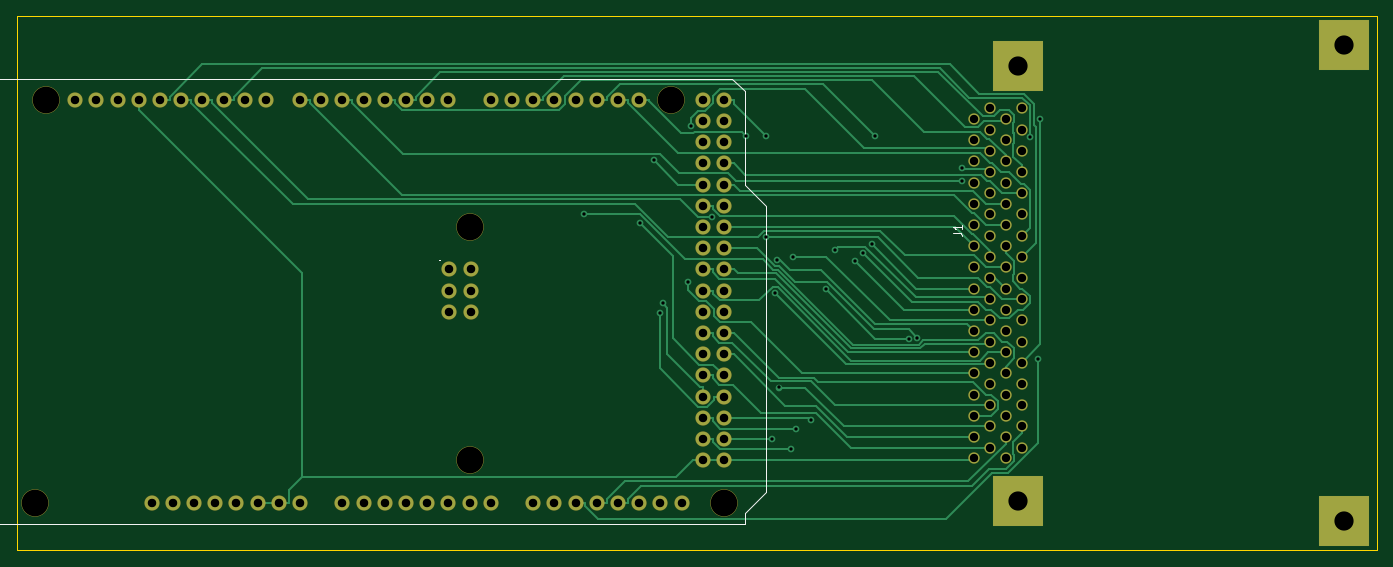
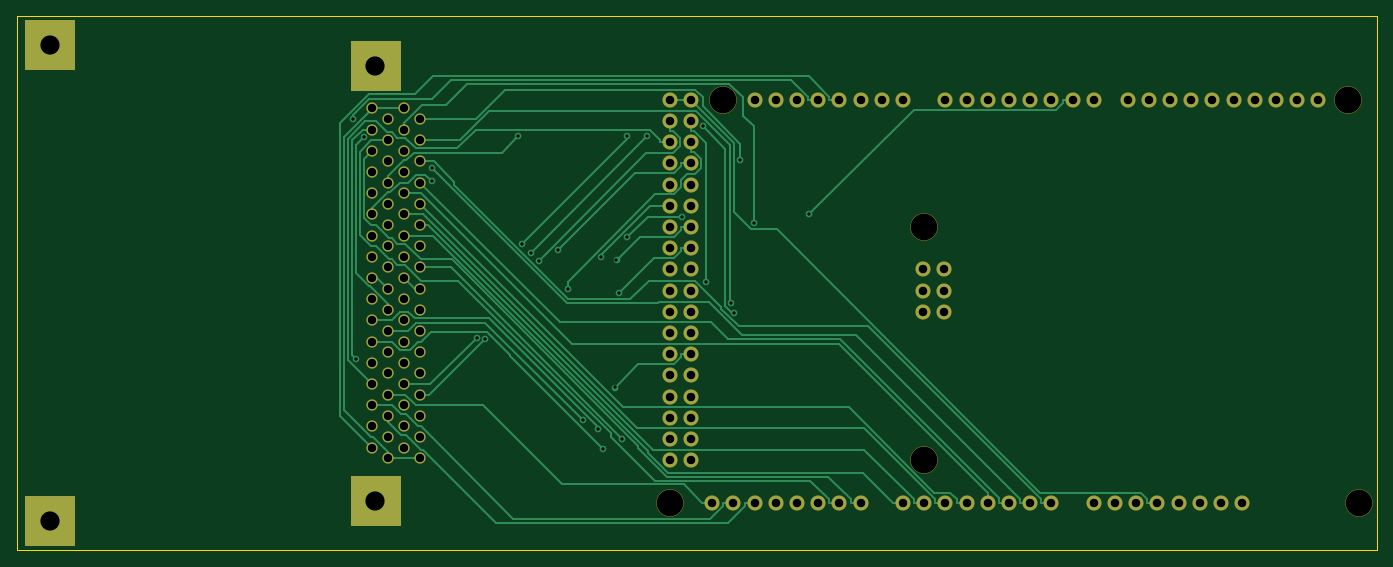
Circuit board: 9 layer files. Board 163.0 x 64.0 mm.
- bottom_copper: arduino-wirewrap-B_Cu.gbr (21671 bytes)
- bottom_mask: arduino-wirewrap-B_Mask.gbr (4900 bytes)
- bottom_silk: arduino-wirewrap-B_SilkS.gbr (496 bytes)
- outline: arduino-wirewrap-Edge_Cuts.gbr (783 bytes)
- top_copper: arduino-wirewrap-F_Cu.gbr (24651 bytes)
- top_mask: arduino-wirewrap-F_Mask.gbr (4900 bytes)
- top_silk: arduino-wirewrap-F_SilkS.gbr (1833 bytes)
- drill: arduino-wirewrap-NPTH.drl (377 bytes)
- drill: arduino-wirewrap-PTH.drl (3446 bytes)

=== bottom_copper: arduino-wirewrap-B_Cu.gbr (21671 bytes, source omitted) ===
=== bottom_mask: arduino-wirewrap-B_Mask.gbr ===
G04 #@! TF.GenerationSoftware,KiCad,Pcbnew,5.1.6*
G04 #@! TF.CreationDate,2021-01-19T19:15:35+01:00*
G04 #@! TF.ProjectId,arduino-wirewrap,61726475-696e-46f2-9d77-697265777261,rev?*
G04 #@! TF.SameCoordinates,Original*
G04 #@! TF.FileFunction,Soldermask,Bot*
G04 #@! TF.FilePolarity,Negative*
%FSLAX46Y46*%
G04 Gerber Fmt 4.6, Leading zero omitted, Abs format (unit mm)*
G04 Created by KiCad (PCBNEW 5.1.6) date 2021-01-19 19:15:35*
%MOMM*%
%LPD*%
G01*
G04 APERTURE LIST*
%ADD10R,6.100000X6.100000*%
%ADD11C,1.370000*%
%ADD12O,1.827200X1.827200*%
%ADD13C,3.300000*%
G04 APERTURE END LIST*
D10*
X214020000Y-62500000D03*
X214020000Y-119500000D03*
X175000000Y-64965000D03*
X175000000Y-117035000D03*
D11*
X175405000Y-70045000D03*
X173500000Y-71315000D03*
X175405000Y-72585000D03*
X173500000Y-73855000D03*
X175405000Y-75125000D03*
X173500000Y-76395000D03*
X175405000Y-77665000D03*
X173500000Y-78935000D03*
X175405000Y-80205000D03*
X173500000Y-81475000D03*
X175405000Y-82745000D03*
X173500000Y-84015000D03*
X175405000Y-85285000D03*
X173500000Y-86555000D03*
X175405000Y-87825000D03*
X173500000Y-89095000D03*
X175405000Y-90365000D03*
X173500000Y-91635000D03*
X175405000Y-92905000D03*
X173500000Y-94175000D03*
X175405000Y-95445000D03*
X173500000Y-96715000D03*
X175405000Y-97985000D03*
X173500000Y-99255000D03*
X175405000Y-100525000D03*
X173500000Y-101795000D03*
X175405000Y-103065000D03*
X173500000Y-104335000D03*
X175405000Y-105605000D03*
X173500000Y-106875000D03*
X175405000Y-108145000D03*
X173500000Y-109415000D03*
X175405000Y-110685000D03*
X173500000Y-111955000D03*
X171595000Y-70045000D03*
X169690000Y-71315000D03*
X171595000Y-72585000D03*
X169690000Y-73855000D03*
X171595000Y-75125000D03*
X169690000Y-76395000D03*
X171595000Y-77665000D03*
X169690000Y-78935000D03*
X171595000Y-80205000D03*
X169690000Y-81475000D03*
X171595000Y-82745000D03*
X169690000Y-84015000D03*
X171595000Y-85285000D03*
X169690000Y-86555000D03*
X171595000Y-87825000D03*
X169690000Y-89095000D03*
X171595000Y-90365000D03*
X169690000Y-91635000D03*
X171595000Y-92905000D03*
X169690000Y-94175000D03*
X171595000Y-95445000D03*
X169690000Y-96715000D03*
X171595000Y-97985000D03*
X169690000Y-99255000D03*
X171595000Y-100525000D03*
X169690000Y-101795000D03*
X171595000Y-103065000D03*
X169690000Y-104335000D03*
X171595000Y-105605000D03*
X169690000Y-106875000D03*
X171595000Y-108145000D03*
X169690000Y-109415000D03*
X171595000Y-110685000D03*
X169690000Y-111955000D03*
D12*
X106852000Y-89330000D03*
X139745000Y-112190000D03*
X137205000Y-112190000D03*
X139745000Y-109650000D03*
X137205000Y-109650000D03*
X139745000Y-107110000D03*
X137205000Y-107110000D03*
X139745000Y-104570000D03*
X137205000Y-104570000D03*
X139745000Y-102030000D03*
X137205000Y-102030000D03*
X139745000Y-99490000D03*
X137205000Y-99490000D03*
X139745000Y-96950000D03*
X137205000Y-96950000D03*
X139745000Y-94410000D03*
X137205000Y-94410000D03*
X139745000Y-91870000D03*
X137205000Y-91870000D03*
X139745000Y-89330000D03*
X137205000Y-89330000D03*
X139745000Y-86790000D03*
X137205000Y-86790000D03*
X139745000Y-84250000D03*
X137205000Y-84250000D03*
X139745000Y-81710000D03*
X137205000Y-81710000D03*
X139745000Y-79170000D03*
X137205000Y-79170000D03*
X139745000Y-76630000D03*
X137205000Y-76630000D03*
X139745000Y-74090000D03*
X137205000Y-74090000D03*
X139745000Y-71550000D03*
X137205000Y-71550000D03*
X139745000Y-69010000D03*
X137205000Y-69010000D03*
X134665000Y-117270000D03*
X132125000Y-117270000D03*
X129585000Y-117270000D03*
X127045000Y-117270000D03*
X124505000Y-117270000D03*
X121965000Y-117270000D03*
X119425000Y-117270000D03*
X116885000Y-117270000D03*
X111805000Y-117270000D03*
X109265000Y-117270000D03*
X106725000Y-117270000D03*
X104185000Y-117270000D03*
X101645000Y-117270000D03*
X99105000Y-117270000D03*
X96565000Y-117270000D03*
X71165000Y-117270000D03*
X77261000Y-69010000D03*
X74721000Y-69010000D03*
X72181000Y-69010000D03*
X67101000Y-69010000D03*
X64561000Y-69010000D03*
X62021000Y-69010000D03*
D13*
X57195000Y-117270000D03*
X139745000Y-117270000D03*
X58465000Y-69010000D03*
X133395000Y-69010000D03*
X109265000Y-84250000D03*
X109265000Y-112190000D03*
D12*
X79801000Y-69010000D03*
X82341000Y-69010000D03*
X84881000Y-69010000D03*
X69641000Y-69010000D03*
X88945000Y-69010000D03*
X91485000Y-69010000D03*
X94025000Y-69010000D03*
X96565000Y-69010000D03*
X99105000Y-69010000D03*
X101645000Y-69010000D03*
X104185000Y-69010000D03*
X106725000Y-69010000D03*
X111805000Y-69010000D03*
X114345000Y-69010000D03*
X116885000Y-69010000D03*
X119425000Y-69010000D03*
X121965000Y-69010000D03*
X124505000Y-69010000D03*
X127045000Y-69010000D03*
X129585000Y-69010000D03*
X73705000Y-117270000D03*
X76245000Y-117270000D03*
X78785000Y-117270000D03*
X81325000Y-117270000D03*
X83865000Y-117270000D03*
X86405000Y-117270000D03*
X88945000Y-117270000D03*
X94025000Y-117270000D03*
X109392000Y-89330000D03*
X106852000Y-91870000D03*
X109392000Y-91870000D03*
X109392000Y-94410000D03*
X106852000Y-94410000D03*
M02*

=== bottom_silk: arduino-wirewrap-B_SilkS.gbr ===
G04 #@! TF.GenerationSoftware,KiCad,Pcbnew,5.1.6*
G04 #@! TF.CreationDate,2021-01-19T19:15:35+01:00*
G04 #@! TF.ProjectId,arduino-wirewrap,61726475-696e-46f2-9d77-697265777261,rev?*
G04 #@! TF.SameCoordinates,Original*
G04 #@! TF.FileFunction,Legend,Bot*
G04 #@! TF.FilePolarity,Positive*
%FSLAX46Y46*%
G04 Gerber Fmt 4.6, Leading zero omitted, Abs format (unit mm)*
G04 Created by KiCad (PCBNEW 5.1.6) date 2021-01-19 19:15:35*
%MOMM*%
%LPD*%
G01*
G04 APERTURE LIST*
G04 APERTURE END LIST*
M02*

=== outline: arduino-wirewrap-Edge_Cuts.gbr ===
G04 #@! TF.GenerationSoftware,KiCad,Pcbnew,5.1.6*
G04 #@! TF.CreationDate,2021-01-19T19:15:35+01:00*
G04 #@! TF.ProjectId,arduino-wirewrap,61726475-696e-46f2-9d77-697265777261,rev?*
G04 #@! TF.SameCoordinates,Original*
G04 #@! TF.FileFunction,Profile,NP*
%FSLAX46Y46*%
G04 Gerber Fmt 4.6, Leading zero omitted, Abs format (unit mm)*
G04 Created by KiCad (PCBNEW 5.1.6) date 2021-01-19 19:15:35*
%MOMM*%
%LPD*%
G01*
G04 APERTURE LIST*
G04 #@! TA.AperFunction,Profile*
%ADD10C,0.050000*%
G04 #@! TD*
G04 APERTURE END LIST*
D10*
X218000000Y-123000000D02*
X217000000Y-123000000D01*
X218000000Y-59000000D02*
X218000000Y-123000000D01*
X55000000Y-59000000D02*
X218000000Y-59000000D01*
X55000000Y-123000000D02*
X55000000Y-59000000D01*
X217000000Y-123000000D02*
X55000000Y-123000000D01*
M02*

=== top_copper: arduino-wirewrap-F_Cu.gbr (24651 bytes, source omitted) ===
=== top_mask: arduino-wirewrap-F_Mask.gbr ===
G04 #@! TF.GenerationSoftware,KiCad,Pcbnew,5.1.6*
G04 #@! TF.CreationDate,2021-01-19T19:15:35+01:00*
G04 #@! TF.ProjectId,arduino-wirewrap,61726475-696e-46f2-9d77-697265777261,rev?*
G04 #@! TF.SameCoordinates,Original*
G04 #@! TF.FileFunction,Soldermask,Top*
G04 #@! TF.FilePolarity,Negative*
%FSLAX46Y46*%
G04 Gerber Fmt 4.6, Leading zero omitted, Abs format (unit mm)*
G04 Created by KiCad (PCBNEW 5.1.6) date 2021-01-19 19:15:35*
%MOMM*%
%LPD*%
G01*
G04 APERTURE LIST*
%ADD10R,6.100000X6.100000*%
%ADD11C,1.370000*%
%ADD12O,1.827200X1.827200*%
%ADD13C,3.300000*%
G04 APERTURE END LIST*
D10*
X214020000Y-62500000D03*
X214020000Y-119500000D03*
X175000000Y-64965000D03*
X175000000Y-117035000D03*
D11*
X175405000Y-70045000D03*
X173500000Y-71315000D03*
X175405000Y-72585000D03*
X173500000Y-73855000D03*
X175405000Y-75125000D03*
X173500000Y-76395000D03*
X175405000Y-77665000D03*
X173500000Y-78935000D03*
X175405000Y-80205000D03*
X173500000Y-81475000D03*
X175405000Y-82745000D03*
X173500000Y-84015000D03*
X175405000Y-85285000D03*
X173500000Y-86555000D03*
X175405000Y-87825000D03*
X173500000Y-89095000D03*
X175405000Y-90365000D03*
X173500000Y-91635000D03*
X175405000Y-92905000D03*
X173500000Y-94175000D03*
X175405000Y-95445000D03*
X173500000Y-96715000D03*
X175405000Y-97985000D03*
X173500000Y-99255000D03*
X175405000Y-100525000D03*
X173500000Y-101795000D03*
X175405000Y-103065000D03*
X173500000Y-104335000D03*
X175405000Y-105605000D03*
X173500000Y-106875000D03*
X175405000Y-108145000D03*
X173500000Y-109415000D03*
X175405000Y-110685000D03*
X173500000Y-111955000D03*
X171595000Y-70045000D03*
X169690000Y-71315000D03*
X171595000Y-72585000D03*
X169690000Y-73855000D03*
X171595000Y-75125000D03*
X169690000Y-76395000D03*
X171595000Y-77665000D03*
X169690000Y-78935000D03*
X171595000Y-80205000D03*
X169690000Y-81475000D03*
X171595000Y-82745000D03*
X169690000Y-84015000D03*
X171595000Y-85285000D03*
X169690000Y-86555000D03*
X171595000Y-87825000D03*
X169690000Y-89095000D03*
X171595000Y-90365000D03*
X169690000Y-91635000D03*
X171595000Y-92905000D03*
X169690000Y-94175000D03*
X171595000Y-95445000D03*
X169690000Y-96715000D03*
X171595000Y-97985000D03*
X169690000Y-99255000D03*
X171595000Y-100525000D03*
X169690000Y-101795000D03*
X171595000Y-103065000D03*
X169690000Y-104335000D03*
X171595000Y-105605000D03*
X169690000Y-106875000D03*
X171595000Y-108145000D03*
X169690000Y-109415000D03*
X171595000Y-110685000D03*
X169690000Y-111955000D03*
D12*
X106852000Y-89330000D03*
X139745000Y-112190000D03*
X137205000Y-112190000D03*
X139745000Y-109650000D03*
X137205000Y-109650000D03*
X139745000Y-107110000D03*
X137205000Y-107110000D03*
X139745000Y-104570000D03*
X137205000Y-104570000D03*
X139745000Y-102030000D03*
X137205000Y-102030000D03*
X139745000Y-99490000D03*
X137205000Y-99490000D03*
X139745000Y-96950000D03*
X137205000Y-96950000D03*
X139745000Y-94410000D03*
X137205000Y-94410000D03*
X139745000Y-91870000D03*
X137205000Y-91870000D03*
X139745000Y-89330000D03*
X137205000Y-89330000D03*
X139745000Y-86790000D03*
X137205000Y-86790000D03*
X139745000Y-84250000D03*
X137205000Y-84250000D03*
X139745000Y-81710000D03*
X137205000Y-81710000D03*
X139745000Y-79170000D03*
X137205000Y-79170000D03*
X139745000Y-76630000D03*
X137205000Y-76630000D03*
X139745000Y-74090000D03*
X137205000Y-74090000D03*
X139745000Y-71550000D03*
X137205000Y-71550000D03*
X139745000Y-69010000D03*
X137205000Y-69010000D03*
X134665000Y-117270000D03*
X132125000Y-117270000D03*
X129585000Y-117270000D03*
X127045000Y-117270000D03*
X124505000Y-117270000D03*
X121965000Y-117270000D03*
X119425000Y-117270000D03*
X116885000Y-117270000D03*
X111805000Y-117270000D03*
X109265000Y-117270000D03*
X106725000Y-117270000D03*
X104185000Y-117270000D03*
X101645000Y-117270000D03*
X99105000Y-117270000D03*
X96565000Y-117270000D03*
X71165000Y-117270000D03*
X77261000Y-69010000D03*
X74721000Y-69010000D03*
X72181000Y-69010000D03*
X67101000Y-69010000D03*
X64561000Y-69010000D03*
X62021000Y-69010000D03*
D13*
X57195000Y-117270000D03*
X139745000Y-117270000D03*
X58465000Y-69010000D03*
X133395000Y-69010000D03*
X109265000Y-84250000D03*
X109265000Y-112190000D03*
D12*
X79801000Y-69010000D03*
X82341000Y-69010000D03*
X84881000Y-69010000D03*
X69641000Y-69010000D03*
X88945000Y-69010000D03*
X91485000Y-69010000D03*
X94025000Y-69010000D03*
X96565000Y-69010000D03*
X99105000Y-69010000D03*
X101645000Y-69010000D03*
X104185000Y-69010000D03*
X106725000Y-69010000D03*
X111805000Y-69010000D03*
X114345000Y-69010000D03*
X116885000Y-69010000D03*
X119425000Y-69010000D03*
X121965000Y-69010000D03*
X124505000Y-69010000D03*
X127045000Y-69010000D03*
X129585000Y-69010000D03*
X73705000Y-117270000D03*
X76245000Y-117270000D03*
X78785000Y-117270000D03*
X81325000Y-117270000D03*
X83865000Y-117270000D03*
X86405000Y-117270000D03*
X88945000Y-117270000D03*
X94025000Y-117270000D03*
X109392000Y-89330000D03*
X106852000Y-91870000D03*
X109392000Y-91870000D03*
X109392000Y-94410000D03*
X106852000Y-94410000D03*
M02*

=== top_silk: arduino-wirewrap-F_SilkS.gbr ===
G04 #@! TF.GenerationSoftware,KiCad,Pcbnew,5.1.6*
G04 #@! TF.CreationDate,2021-01-19T19:15:35+01:00*
G04 #@! TF.ProjectId,arduino-wirewrap,61726475-696e-46f2-9d77-697265777261,rev?*
G04 #@! TF.SameCoordinates,Original*
G04 #@! TF.FileFunction,Legend,Top*
G04 #@! TF.FilePolarity,Positive*
%FSLAX46Y46*%
G04 Gerber Fmt 4.6, Leading zero omitted, Abs format (unit mm)*
G04 Created by KiCad (PCBNEW 5.1.6) date 2021-01-19 19:15:35*
%MOMM*%
%LPD*%
G01*
G04 APERTURE LIST*
%ADD10C,0.150000*%
G04 APERTURE END LIST*
D10*
X43225000Y-66470000D02*
X140761000Y-66470000D01*
X43225000Y-119810000D02*
X142285000Y-119810000D01*
X140761000Y-66470000D02*
X142285000Y-67994000D01*
X142285000Y-119810000D02*
X142285000Y-118540000D01*
X142285000Y-118540000D02*
X144825000Y-116000000D01*
X144825000Y-116000000D02*
X144825000Y-81710000D01*
X144825000Y-81710000D02*
X142285000Y-79170000D01*
X142285000Y-79170000D02*
X142285000Y-67994000D01*
X43225000Y-66470000D02*
X43225000Y-119810000D01*
X167237380Y-84983333D02*
X167951666Y-84983333D01*
X168094523Y-85030952D01*
X168189761Y-85126190D01*
X168237380Y-85269047D01*
X168237380Y-85364285D01*
X168237380Y-83983333D02*
X168237380Y-84554761D01*
X168237380Y-84269047D02*
X167237380Y-84269047D01*
X167380238Y-84364285D01*
X167475476Y-84459523D01*
X167523095Y-84554761D01*
X44526904Y-64906380D02*
X45193571Y-65906380D01*
X45193571Y-64906380D02*
X44526904Y-65906380D01*
X45526904Y-65620666D02*
X46003095Y-65620666D01*
X45431666Y-65906380D02*
X45765000Y-64906380D01*
X46098333Y-65906380D01*
X46955476Y-65906380D02*
X46384047Y-65906380D01*
X46669761Y-65906380D02*
X46669761Y-64906380D01*
X46574523Y-65049238D01*
X46479285Y-65144476D01*
X46384047Y-65192095D01*
X105709000Y-88163142D02*
X105756619Y-88210761D01*
X105709000Y-88258380D01*
X105661380Y-88210761D01*
X105709000Y-88163142D01*
X105709000Y-88258380D01*
M02*

=== drill: arduino-wirewrap-NPTH.drl ===
M48
; DRILL file {KiCad 5.1.6} date Tue Jan 19 19:15:30 2021
; FORMAT={-:-/ absolute / inch / decimal}
; #@! TF.CreationDate,2021-01-19T19:15:30+01:00
; #@! TF.GenerationSoftware,Kicad,Pcbnew,5.1.6
; #@! TF.FileFunction,NonPlated,1,2,NPTH
FMAT,2
INCH
T1C0.1260
%
G90
G05
T1
X2.2518Y-4.6169
X2.3018Y-2.7169
X4.3018Y-3.3169
X4.3018Y-4.4169
X5.2518Y-2.7169
X5.5018Y-4.6169
T0
M30

=== drill: arduino-wirewrap-PTH.drl ===
M48
; DRILL file {KiCad 5.1.6} date Tue Jan 19 19:15:30 2021
; FORMAT={-:-/ absolute / inch / decimal}
; #@! TF.CreationDate,2021-01-19T19:15:30+01:00
; #@! TF.GenerationSoftware,Kicad,Pcbnew,5.1.6
; #@! TF.FileFunction,Plated,1,2,PTH
FMAT,2
INCH
T1C0.0157
T2C0.0394
T3C0.0400
T4C0.0906
%
G90
G05
T1
X4.8435Y-3.2572
X5.1065Y-3.2986
X5.1702Y-3.0015
X5.2005Y-3.7207
X5.2124Y-3.6774
X5.3317Y-3.5786
X5.3457Y-2.843
X5.4459Y-3.2689
X5.6077Y-2.8899
X5.7018Y-3.3667
X5.7021Y-2.8893
X5.7267Y-4.3169
X5.7433Y-3.6291
X5.753Y-3.4723
X5.7599Y-4.0743
X5.8177Y-4.3645
X5.8262Y-3.4579
X5.8411Y-4.268
X5.9133Y-4.2285
X5.9837Y-3.6119
X6.0266Y-3.4237
X6.1202Y-3.4756
X6.1576Y-3.4398
X6.1995Y-3.3978
X6.2156Y-2.8887
X6.3733Y-3.8436
X6.4127Y-3.8395
X6.6236Y-3.0409
X6.6248Y-3.1004
X6.9435Y-2.8905
X6.9814Y-3.9406
X6.9947Y-2.808
T2
X6.6807Y-2.8077
X6.6807Y-2.9077
X6.6807Y-3.0077
X6.6807Y-3.1077
X6.6807Y-3.2077
X6.6807Y-3.3077
X6.6807Y-3.4077
X6.6807Y-3.5077
X6.6807Y-3.6077
X6.6807Y-3.7077
X6.6807Y-3.8077
X6.6807Y-3.9077
X6.6807Y-4.0077
X6.6807Y-4.1077
X6.6807Y-4.2077
X6.6807Y-4.3077
X6.6807Y-4.4077
X6.7557Y-2.7577
X6.7557Y-2.8577
X6.7557Y-2.9577
X6.7557Y-3.0577
X6.7557Y-3.1577
X6.7557Y-3.2577
X6.7557Y-3.3577
X6.7557Y-3.4577
X6.7557Y-3.5577
X6.7557Y-3.6577
X6.7557Y-3.7577
X6.7557Y-3.8577
X6.7557Y-3.9577
X6.7557Y-4.0577
X6.7557Y-4.1577
X6.7557Y-4.2577
X6.7557Y-4.3577
X6.8307Y-2.8077
X6.8307Y-2.9077
X6.8307Y-3.0077
X6.8307Y-3.1077
X6.8307Y-3.2077
X6.8307Y-3.3077
X6.8307Y-3.4077
X6.8307Y-3.5077
X6.8307Y-3.6077
X6.8307Y-3.7077
X6.8307Y-3.8077
X6.8307Y-3.9077
X6.8307Y-4.0077
X6.8307Y-4.1077
X6.8307Y-4.2077
X6.8307Y-4.3077
X6.8307Y-4.4077
X6.9057Y-2.7577
X6.9057Y-2.8577
X6.9057Y-2.9577
X6.9057Y-3.0577
X6.9057Y-3.1577
X6.9057Y-3.2577
X6.9057Y-3.3577
X6.9057Y-3.4577
X6.9057Y-3.5577
X6.9057Y-3.6577
X6.9057Y-3.7577
X6.9057Y-3.8577
X6.9057Y-3.9577
X6.9057Y-4.0577
X6.9057Y-4.1577
X6.9057Y-4.2577
X6.9057Y-4.3577
T3
X2.4418Y-2.7169
X2.5418Y-2.7169
X2.6418Y-2.7169
X2.7418Y-2.7169
X2.8018Y-4.6169
X2.8418Y-2.7169
X2.9018Y-4.6169
X2.9418Y-2.7169
X3.0018Y-4.6169
X3.0418Y-2.7169
X3.1018Y-4.6169
X3.1418Y-2.7169
X3.2018Y-4.6169
X3.2418Y-2.7169
X3.3018Y-4.6169
X3.3418Y-2.7169
X3.4018Y-4.6169
X3.5018Y-2.7169
X3.5018Y-4.6169
X3.6018Y-2.7169
X3.7018Y-2.7169
X3.7018Y-4.6169
X3.8018Y-2.7169
X3.8018Y-4.6169
X3.9018Y-2.7169
X3.9018Y-4.6169
X4.0018Y-2.7169
X4.0018Y-4.6169
X4.1018Y-2.7169
X4.1018Y-4.6169
X4.2018Y-2.7169
X4.2018Y-4.6169
X4.2068Y-3.5169
X4.2068Y-3.6169
X4.2068Y-3.7169
X4.3018Y-4.6169
X4.3068Y-3.5169
X4.3068Y-3.6169
X4.3068Y-3.7169
X4.4018Y-2.7169
X4.4018Y-4.6169
X4.5018Y-2.7169
X4.6018Y-2.7169
X4.6018Y-4.6169
X4.7018Y-2.7169
X4.7018Y-4.6169
X4.8018Y-2.7169
X4.8018Y-4.6169
X4.9018Y-2.7169
X4.9018Y-4.6169
X5.0018Y-2.7169
X5.0018Y-4.6169
X5.1018Y-2.7169
X5.1018Y-4.6169
X5.2018Y-4.6169
X5.3018Y-4.6169
X5.4018Y-2.7169
X5.4018Y-2.8169
X5.4018Y-2.9169
X5.4018Y-3.0169
X5.4018Y-3.1169
X5.4018Y-3.2169
X5.4018Y-3.3169
X5.4018Y-3.4169
X5.4018Y-3.5169
X5.4018Y-3.6169
X5.4018Y-3.7169
X5.4018Y-3.8169
X5.4018Y-3.9169
X5.4018Y-4.0169
X5.4018Y-4.1169
X5.4018Y-4.2169
X5.4018Y-4.3169
X5.4018Y-4.4169
X5.5018Y-2.7169
X5.5018Y-2.8169
X5.5018Y-2.9169
X5.5018Y-3.0169
X5.5018Y-3.1169
X5.5018Y-3.2169
X5.5018Y-3.3169
X5.5018Y-3.4169
X5.5018Y-3.5169
X5.5018Y-3.6169
X5.5018Y-3.7169
X5.5018Y-3.8169
X5.5018Y-3.9169
X5.5018Y-4.0169
X5.5018Y-4.1169
X5.5018Y-4.2169
X5.5018Y-4.3169
X5.5018Y-4.4169
T4
X6.8898Y-2.5577
X6.8898Y-4.6077
X8.426Y-2.4606
X8.426Y-4.7047
T0
M30

